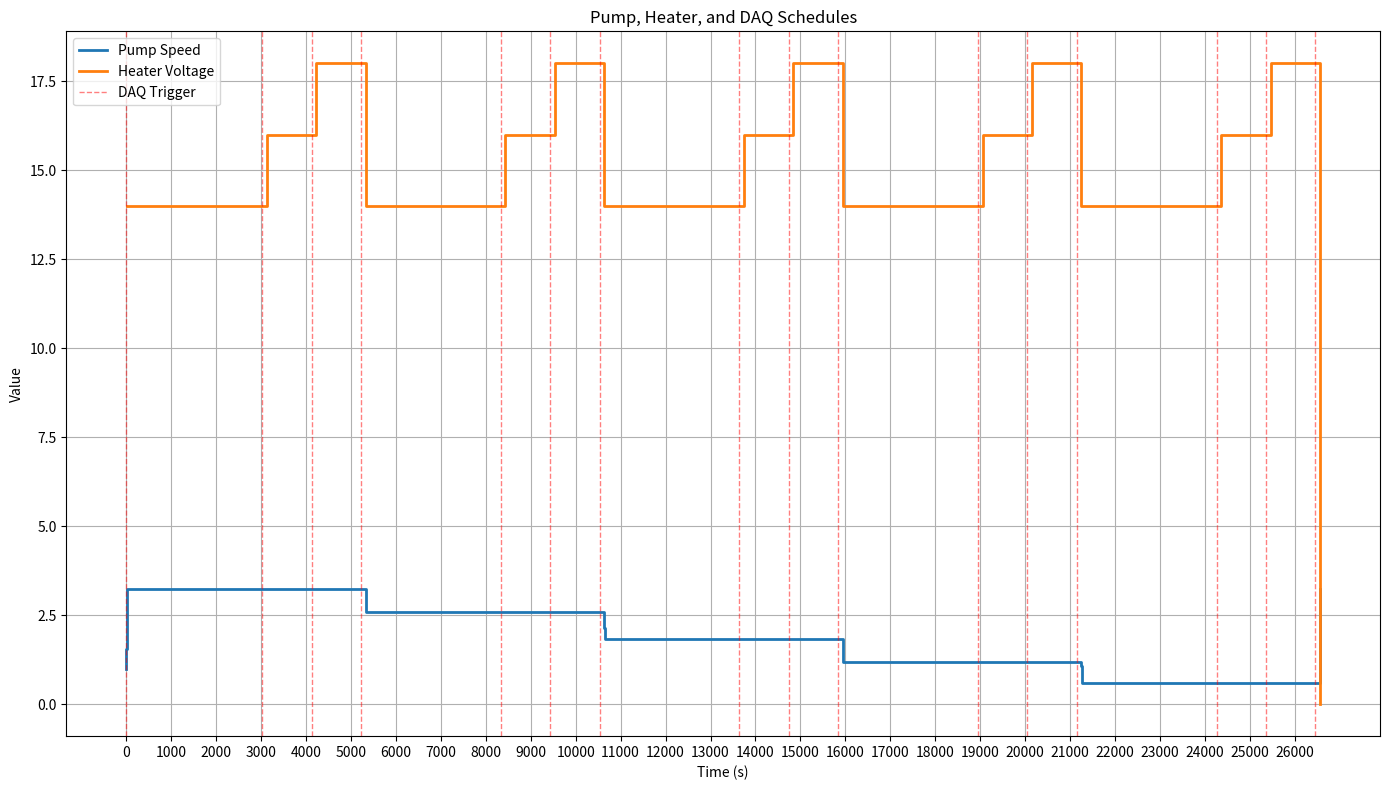

The matplotlib source for this figure:
import csv
import matplotlib.pyplot as plt

def create_pump_schedule(speeds, stabilization_time, heater_stable_time, record_time):
    schedule = []
    current_time = 0
    for i, speed in enumerate(speeds):
        if i == 0:
            # Initial ramp-up
            ramp_time = 10 if speed == 3.17 else 30
            steps = 8
            for step in range(steps):
                intermediate_speed = 1 + (speed - 1) * (step) / steps
                schedule.append((current_time + ramp_time * step / steps, round(intermediate_speed, 2)))
            current_time += ramp_time
            
            # Add stabilization time for initial stage
            schedule.append((current_time, speed))
            current_time += stabilization_time
        else:
            # Ramp to next speed
            prev_speed = speeds[i-1]
            ramp_time = 7
            steps = 5
            for step in range(steps):
                intermediate_speed = prev_speed + (speed - prev_speed) * (step) / steps
                schedule.append((current_time + ramp_time * step / steps, round(intermediate_speed, 2)))
            current_time += ramp_time
        
            # Stabilization at new speed
            schedule.append((current_time, speed))
            current_time += stabilization_time

        # Hold speed for heater cycle and DAQ recording
        heater_cycle_time = len(heater_voltages) * (heater_stable_time + record_time)
        current_time += heater_cycle_time

    # Add final ramp-up to 3.22
    final_speed = 3.22
    ramp_time = 7
    steps = 5
    for step in range(steps):
        intermediate_speed = speeds[-1] + (final_speed - speeds[-1]) * (step + 1) / steps
        schedule.append((current_time + ramp_time * (step + 1) / steps, round(intermediate_speed, 2)))
    current_time += ramp_time

    # Add final entry
    schedule.append((current_time, final_speed))

    return schedule

def create_heater_schedule(voltages, pump_speeds, stabilization_time, heater_stable_time, record_time):
    schedule = []
    daq_schedule = []
    current_time = 30  # Start right after initial pump ramp
    now_speed = pump_speeds[0]
    for i, speed in enumerate(pump_speeds):
        for voltage in voltages:
            schedule.append((current_time, voltage))
            if i == 0 and voltage == voltages[0]:
                # For the first speed and first voltage, add stabilization time
                current_time += stabilization_time
            elif now_speed != speed:
                now_speed = speed
                current_time += stabilization_time + 7  # Add time for stabilization and ramp
            current_time += heater_stable_time  # Heater runs for heater_stable_time
            daq_schedule.append(current_time)
            current_time += record_time  # Time for DAQ recording
            
    schedule.append((current_time, 0))  # shutdown heater
    return schedule, daq_schedule

def create_daq_schedule(daq_value, heater_schedule):
    return [(time, daq_value) for time in heater_schedule]

def write_csv(filename, schedule):
    with open(filename, 'w', newline='') as csvfile:
        writer = csv.writer(csvfile)
        writer.writerow(['time', 'value'])
        for time, value in schedule:
            writer.writerow([time, value])

def plot_schedules(pump_schedule, heater_schedule, daq_schedule):
    plt.figure(figsize=(14, 8))
    
    pump_times, pump_values = zip(*pump_schedule)
    heater_times, heater_values = zip(*heater_schedule)
    daq_times, daq_values = zip(*daq_schedule)
    
    plt.step(pump_times, pump_values, where='post', label='Pump Speed', linewidth=2)
    plt.step(heater_times, heater_values, where='post', label='Heater Voltage', linewidth=2)
    
    # Add vertical lines for DAQ trigger times
    for daq_time in daq_times:
        plt.axvline(x=daq_time, color='r', linestyle='--', alpha=0.5, linewidth=1)
    
    # Add a single entry to the legend for DAQ triggers
    plt.axvline(x=0, color='r', linestyle='--', alpha=0.5, linewidth=1, label='DAQ Trigger')
    
    plt.xlabel('Time (s)')
    plt.ylabel('Value')
    plt.title('Pump, Heater, and DAQ Schedules')
    plt.legend()
    plt.grid(True)
    
    # Adjust x-axis to show more tick marks
    plt.xticks(range(0, int(max(pump_times[-1], heater_times[-1], daq_times[-1])) + 1, 1000))
    
    plt.tight_layout()
    plt.savefig('schedule_plot.png', dpi=300)
    plt.close()

# Define parameters
pump_speeds = [3.24, 2.59, 1.83, 1.18, 0.59]
heater_voltages = [14, 16, 18]
daq_value = 60
stabilization_time = 2000  # Can be changed as needed
heater_stable_time = 1000
record_time = 100

# Create schedules
pump_schedule = create_pump_schedule(pump_speeds, stabilization_time, heater_stable_time, record_time)
heater_schedule, daq_schedule = create_heater_schedule(heater_voltages, pump_speeds, stabilization_time, heater_stable_time, record_time)
daq_schedule = create_daq_schedule(daq_value, daq_schedule)

# Write schedules to CSV files
write_csv('schedule_pump.csv', pump_schedule)
write_csv('schedule_heater.csv', heater_schedule)
write_csv('schedule_daq.csv', daq_schedule)

# Plot schedules
plot_schedules(pump_schedule, heater_schedule, daq_schedule)

print("CSV files and plot have been generated successfully.")
